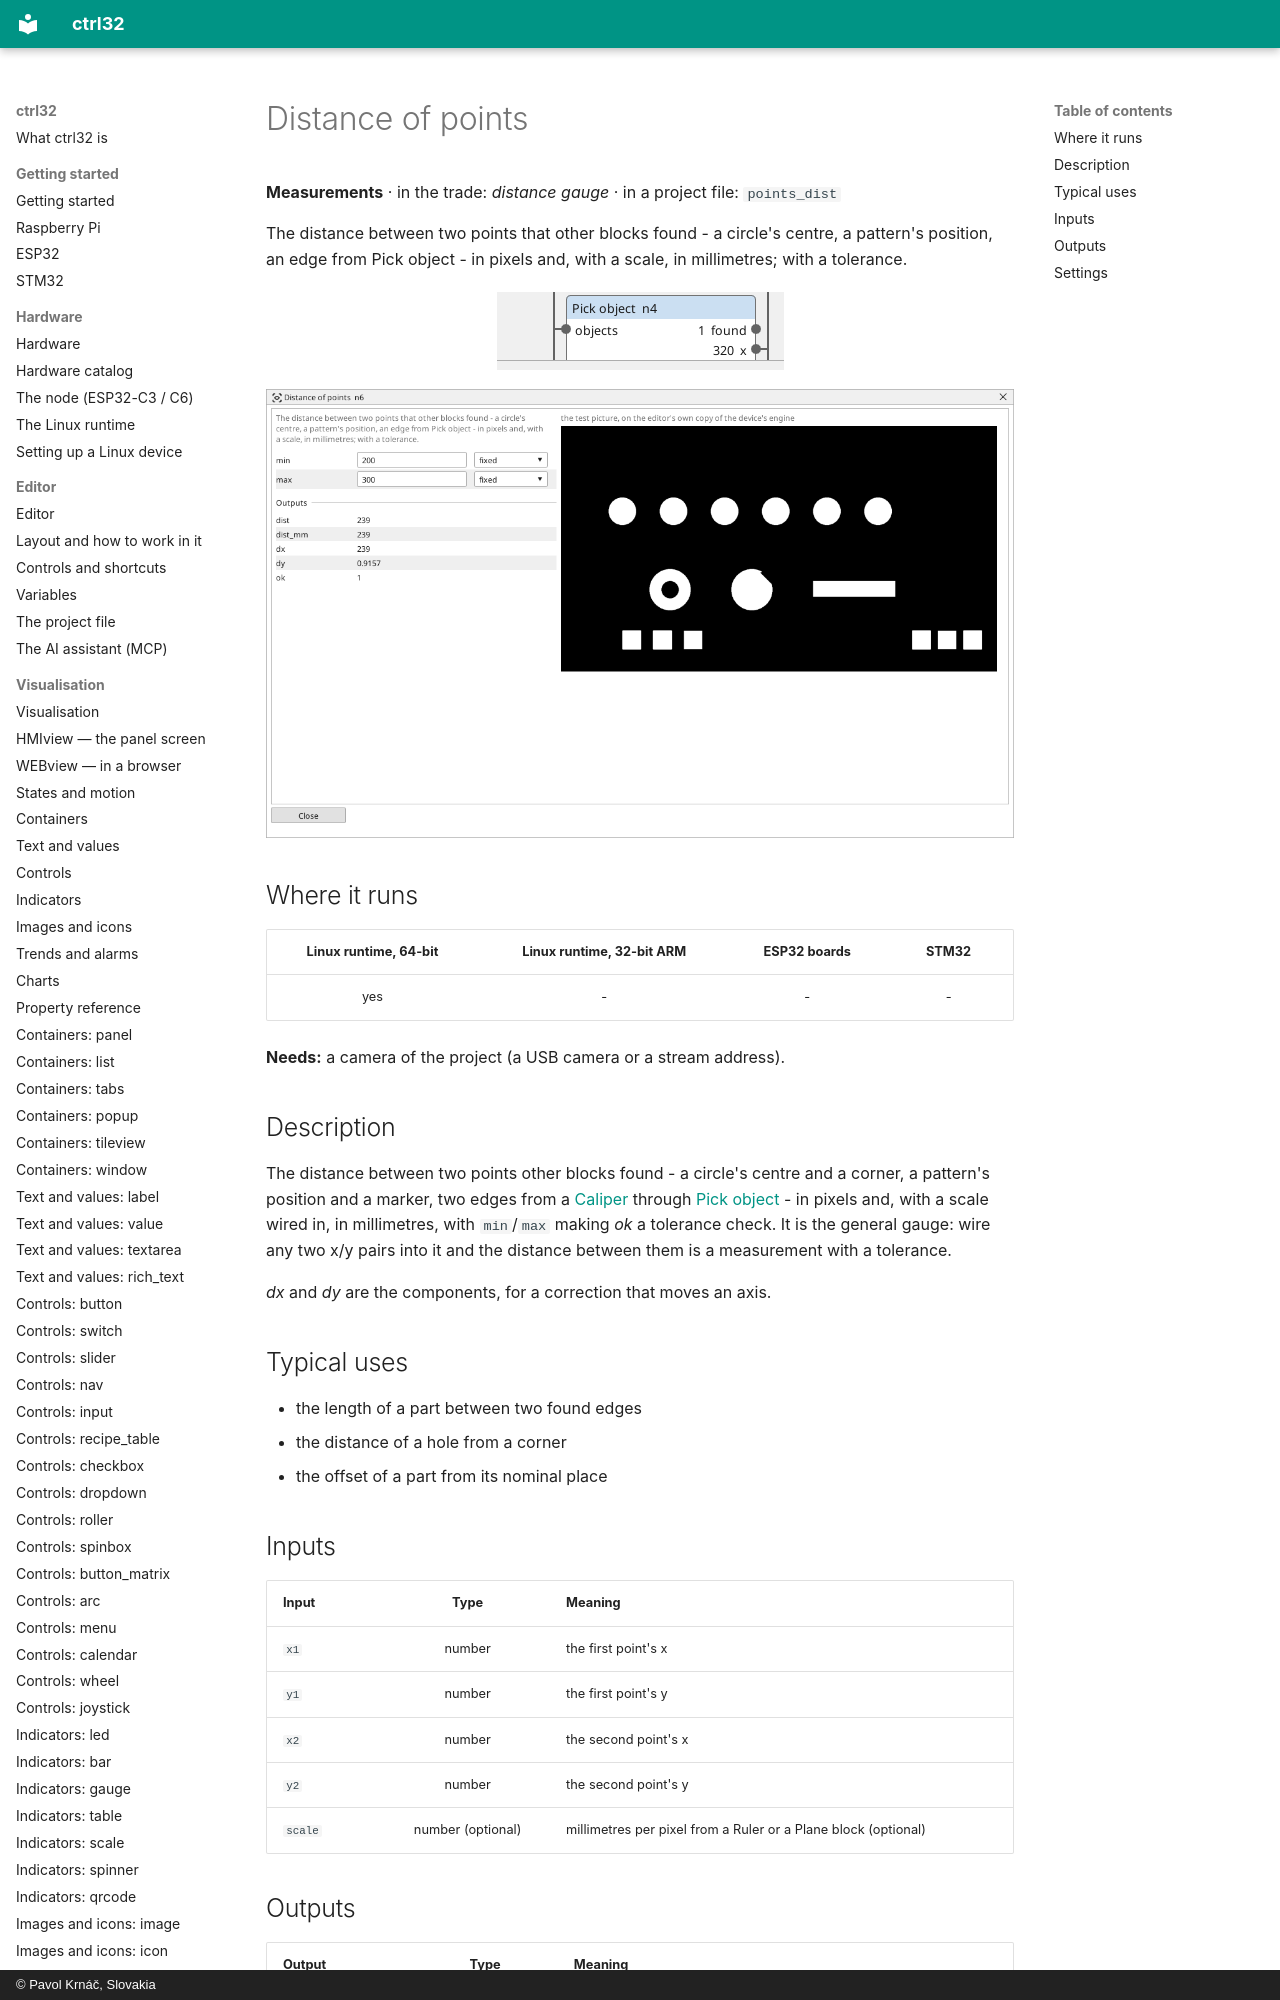

repository: ctrl32/docs · page: vision-points_dist/index.html · generator: mkdocs · copyright: © Pavol Krnáč, Slovakia

---
image: img/vbc-points_dist.webp
image_alt: "The Distance of points block on the Vision canvas"
---

<!-- AUTOMATICALLY GENERATED from schema/visu-vision.yaml (tools/gen_vision.py) -->

# Distance of points

**Measurements** · in the trade: *distance gauge* · in a project file: `points_dist`

The distance between two points that other blocks found - a circle's centre, a pattern's position, an edge from Pick object - in pixels and, with a scale, in millimetres; with a tolerance.
